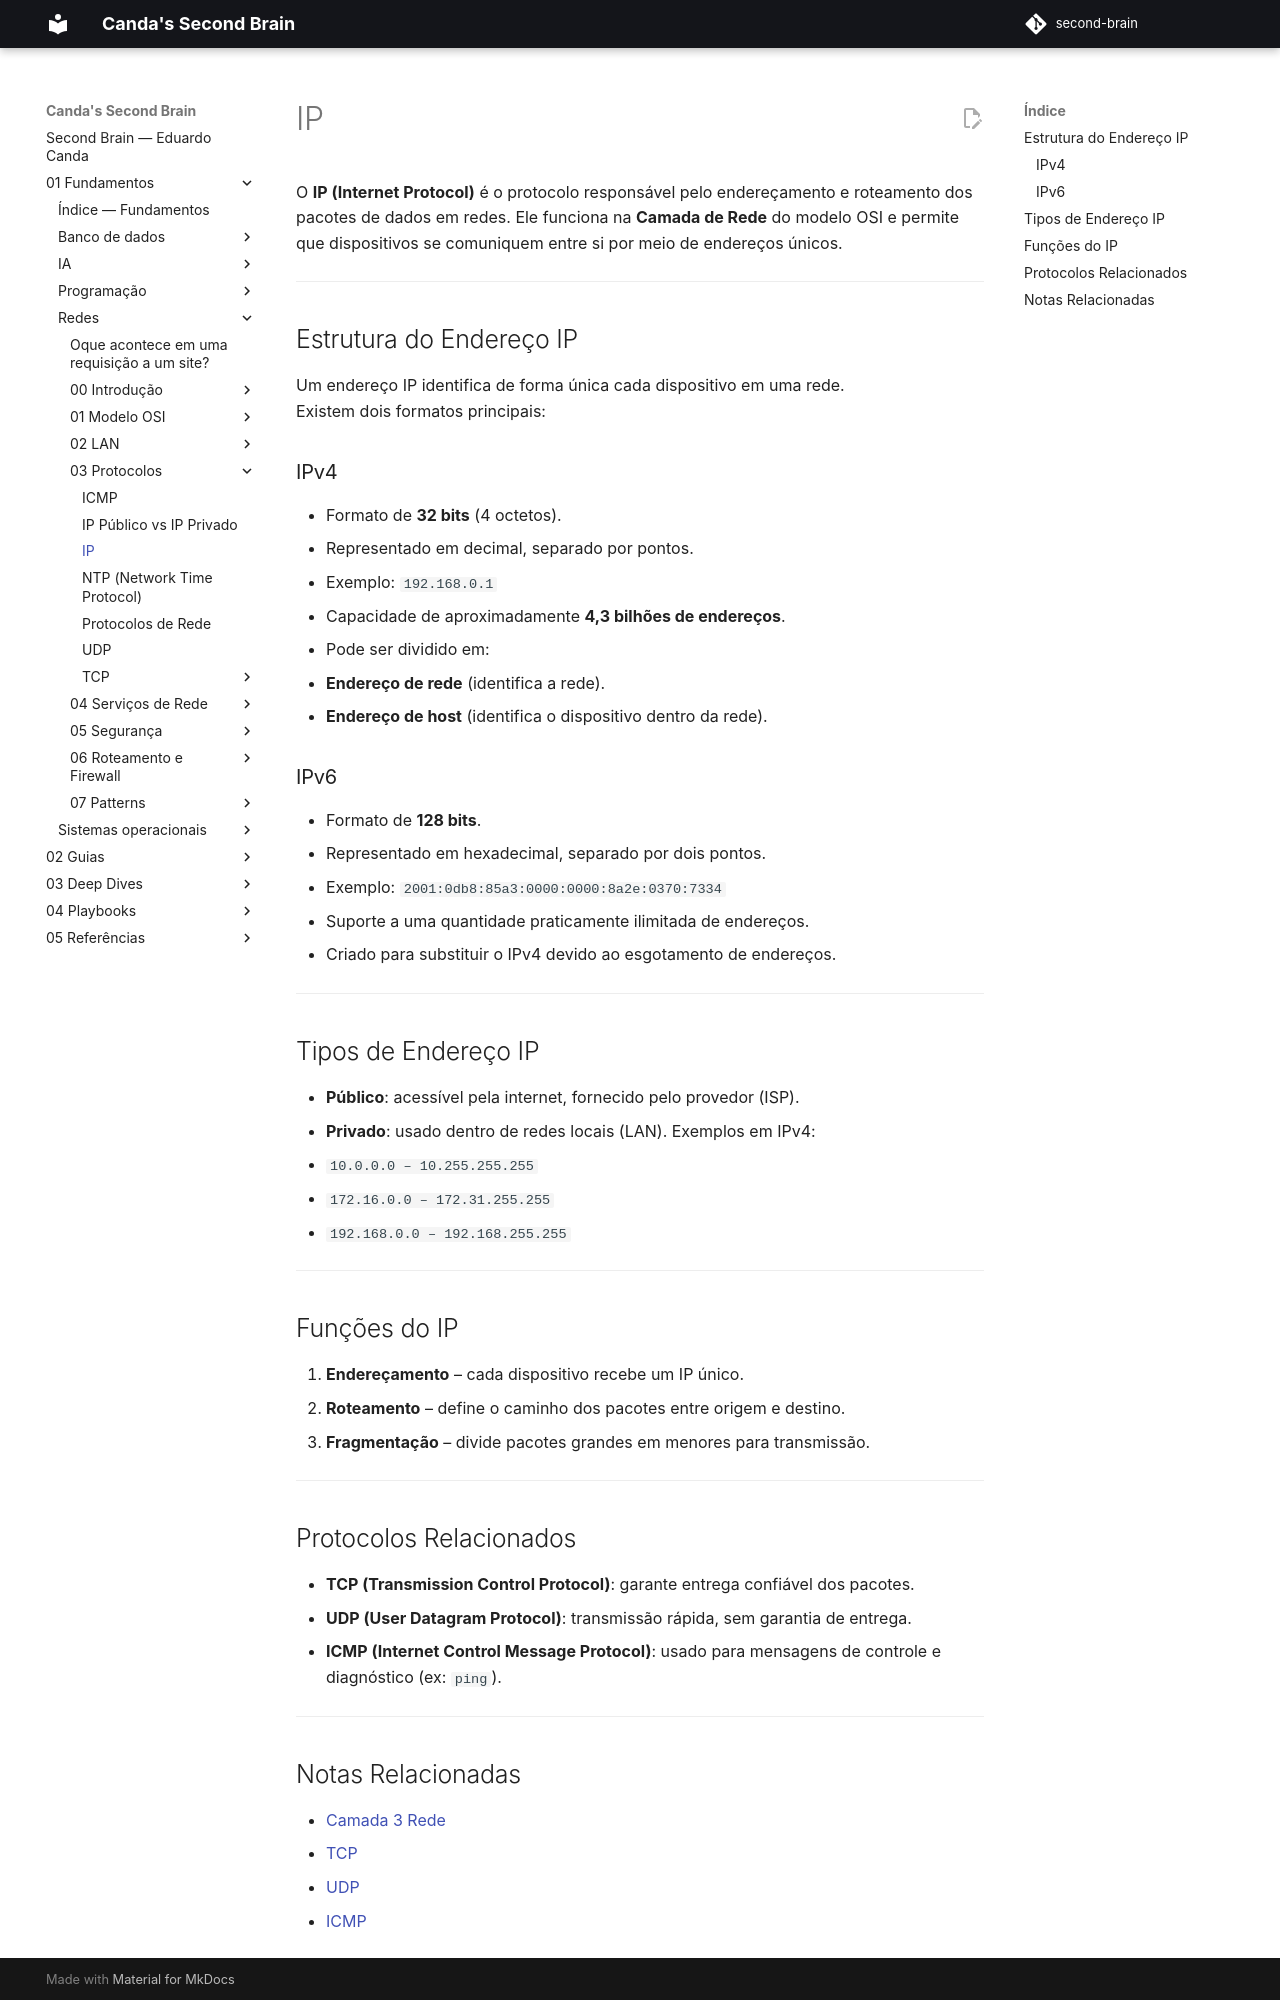

repository: EduardoCanda/second-brain · page: 01 - Fundamentos/Redes/03 - Protocolos/IP/index.html · generator: mkdocs

O **IP (Internet Protocol)** é o protocolo responsável pelo endereçamento e roteamento dos pacotes de dados em redes. Ele funciona na **Camada de Rede** do modelo OSI e permite que dispositivos se comuniquem entre si por meio de endereços únicos.

---

## Estrutura do Endereço IP

Um endereço IP identifica de forma única cada dispositivo em uma rede.  
Existem dois formatos principais:

### IPv4
- Formato de **32 bits** (4 octetos).
- Representado em decimal, separado por pontos.
- Exemplo: `192.168.0.1`
- Capacidade de aproximadamente **4,3 bilhões de endereços**.
- Pode ser dividido em:
  - **Endereço de rede** (identifica a rede).
  - **Endereço de host** (identifica o dispositivo dentro da rede).

### IPv6
- Formato de **128 bits**.
- Representado em hexadecimal, separado por dois pontos.
- Exemplo: `2001:0db8:85a3:0000:0000:8a2e:0370:7334`
- Suporte a uma quantidade praticamente ilimitada de endereços.
- Criado para substituir o IPv4 devido ao esgotamento de endereços.

---

## Tipos de Endereço IP

- **Público**: acessível pela internet, fornecido pelo provedor (ISP).  
- **Privado**: usado dentro de redes locais (LAN). Exemplos em IPv4:  
  - `10.0.0.0 – 10.255.255.255`  
  - `172.16.0.0 – 172.31.255.255`  
  - `192.168.0.0 – 192.168.255.255`  

---

## Funções do IP

1. **Endereçamento** – cada dispositivo recebe um IP único.  
2. **Roteamento** – define o caminho dos pacotes entre origem e destino.  
3. **Fragmentação** – divide pacotes grandes em menores para transmissão.  

---

## Protocolos Relacionados

- **TCP (Transmission Control Protocol)**: garante entrega confiável dos pacotes.  
- **UDP (User Datagram Protocol)**: transmissão rápida, sem garantia de entrega.  
- **ICMP (Internet Control Message Protocol)**: usado para mensagens de controle e diagnóstico (ex: `ping`).  

---
